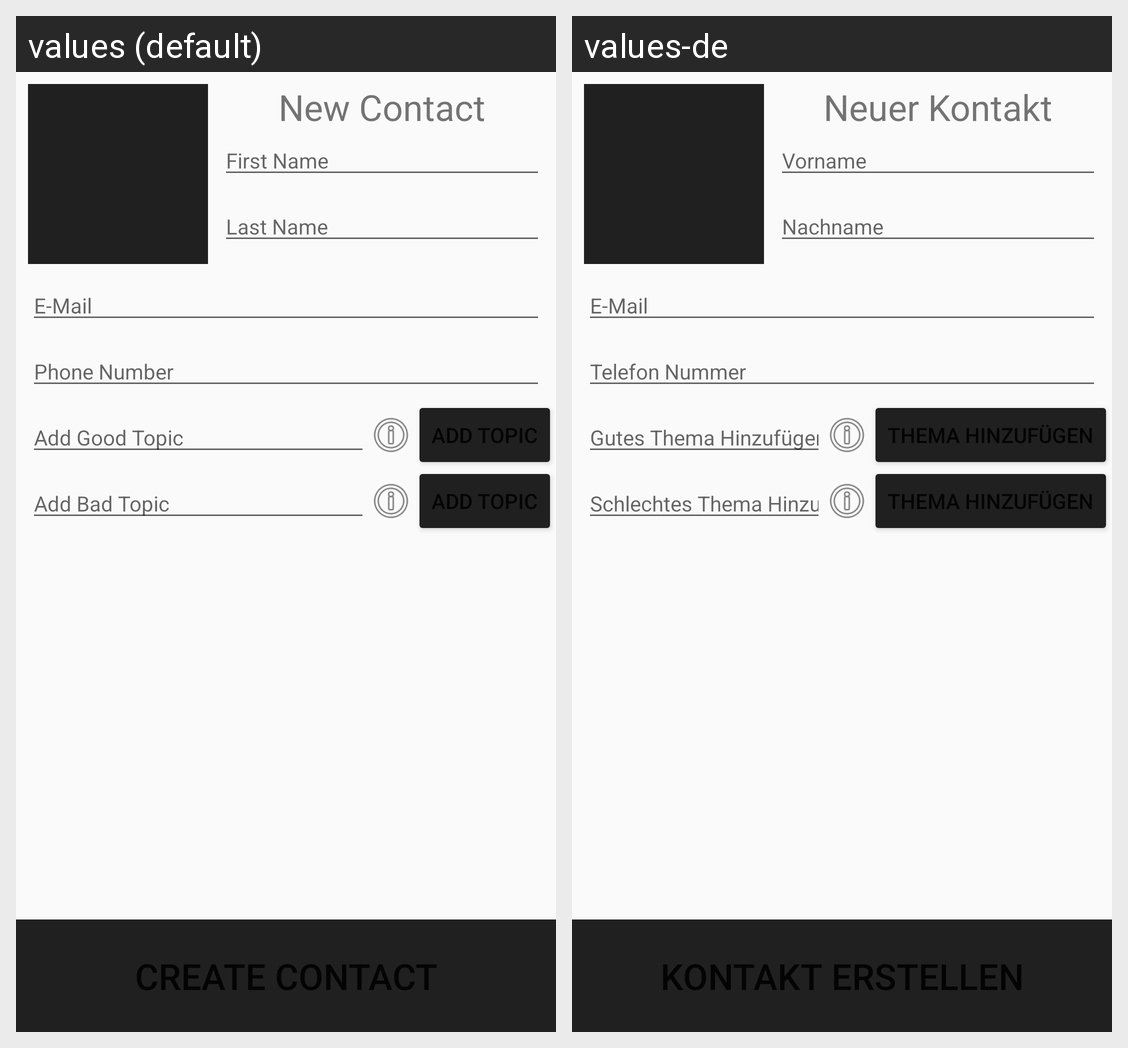

The Android screen above is rendered under two locales of the same app. Produce the string resources it draws, with the default and per-locale values.
Android screen res/layout/activity_create_contact.xml rendered under 2 locales, left to right: values (default), values-de. Device: Nexus 5 (rendered at 1080×1920; each locale shown at half size, 540×960, under a caption strip naming it); theme Theme.Occursum.
Strings drawn on this screen, with the default value and each locale's value (text and hints the layout hard-codes, and strings that could not be matched under every locale, appear in the picture but are not listed):

new_contact_title
  values: New Contact
  values-de: Neuer Kontakt

new_contact_first_name
  values: First Name
  values-de: Vorname

new_contact_last_name
  values: Last Name
  values-de: Nachname

new_contact_email
  values: E-Mail
  values-de: E-Mail

new_contact_phone_number
  values: Phone Number
  values-de: Telefon Nummer

new_contact_like_topic
  values: Add Good Topic
  values-de: Gutes Thema Hinzufügen

new_contact_dislike_topic
  values: Add Bad Topic
  values-de: Schlechtes Thema Hinzufügen
